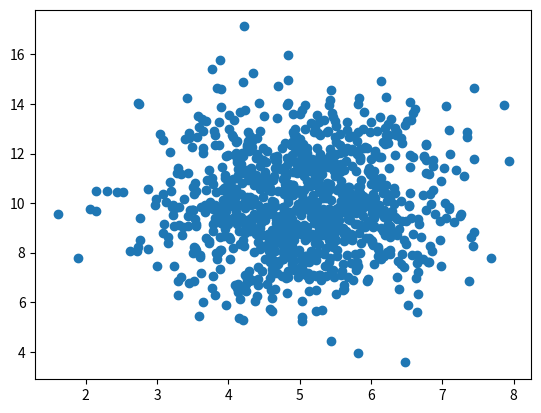

The script that saved this image:
import numpy
import matplotlib.pyplot as plt

x = [5, 7, 8, 7, 2, 17, 2, 9, 4, 11, 12, 9, 6]
y = [99, 86, 87, 88, 111, 86, 103, 87, 94, 78, 77, 85, 86]

# plt.scatter(x,y)
# plt.show()

xRandom = numpy.random.normal(5.0, 1.0, 1000)
yRandom = numpy.random.normal(10.0, 2.0, 1000)

plt.scatter(xRandom, yRandom)
plt.show()
